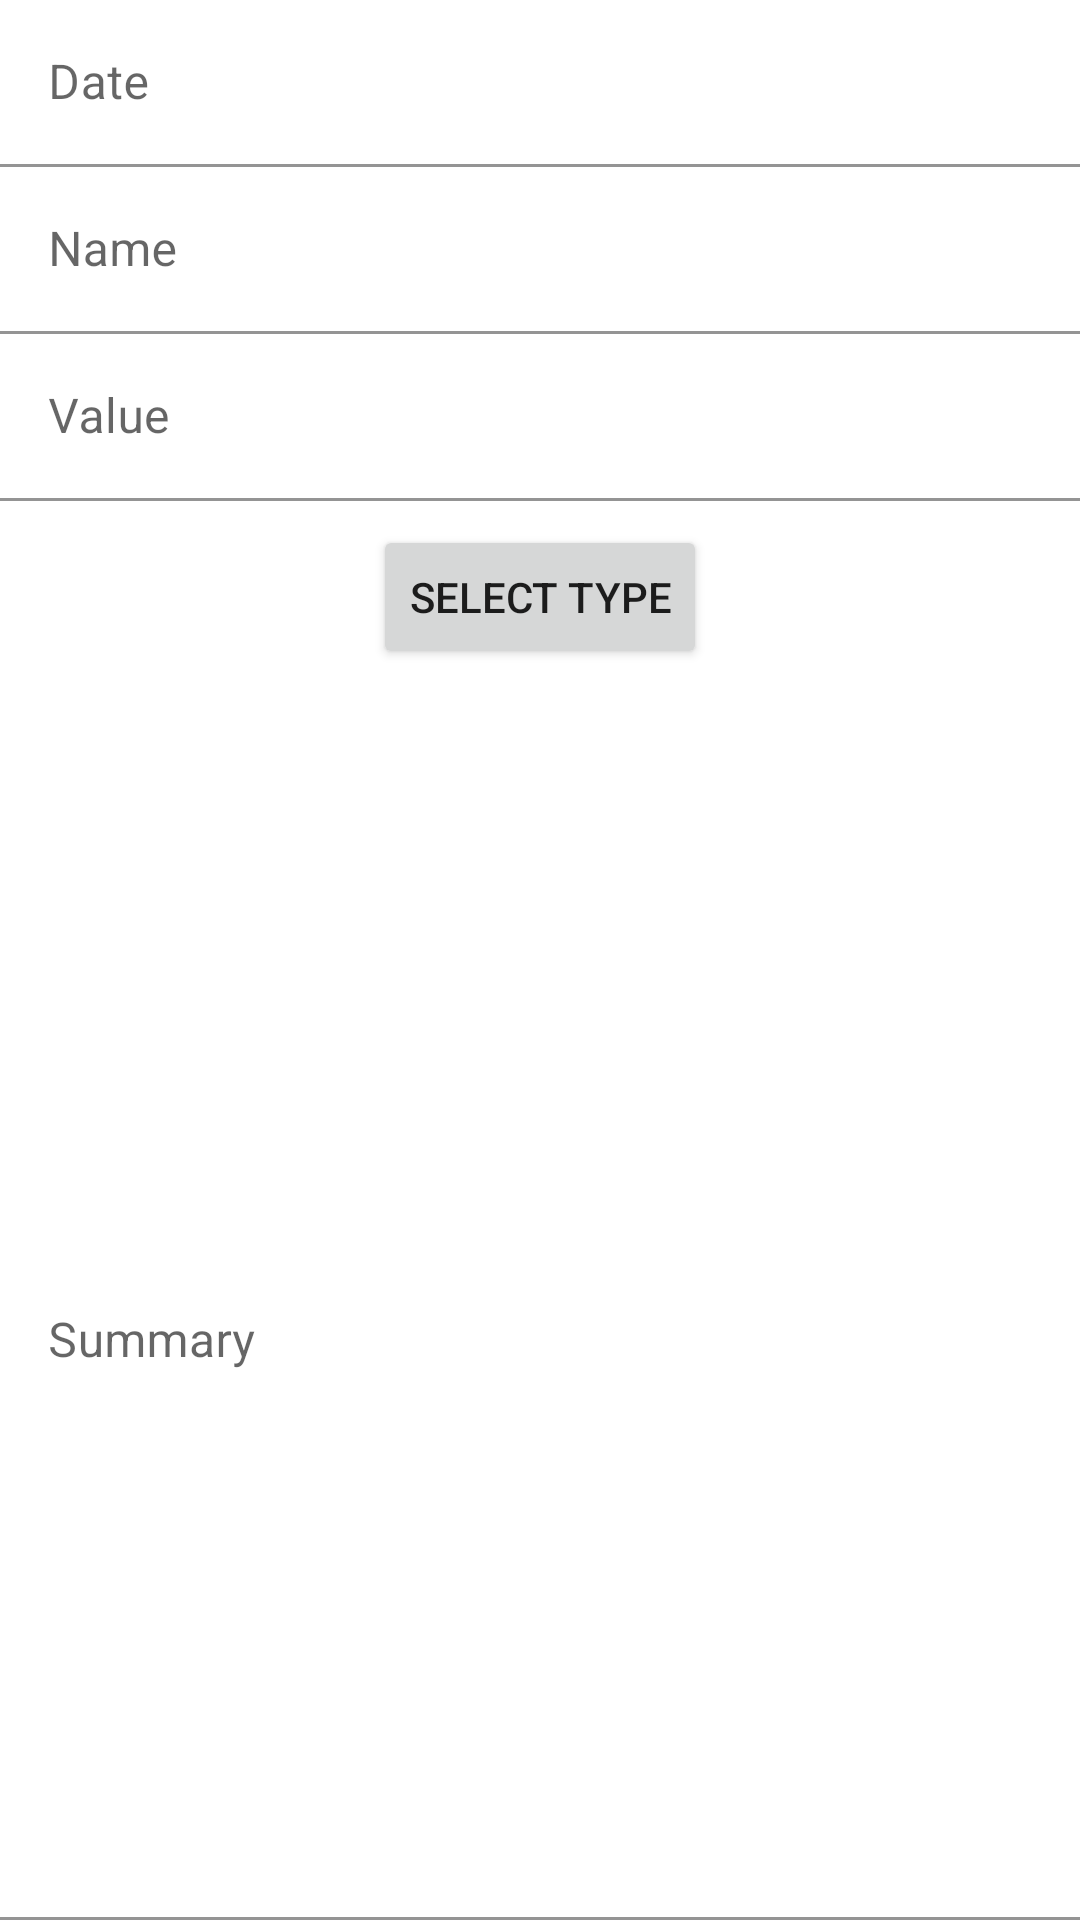

Here is an Android app screen rendered from its layout file. Give the layout XML and the strings, colors and styles it references.
<!-- AndroidManifest.xml: application theme Theme.EVAL4AND -->
<!-- res/layout/activity_add_expense.xml -->
<?xml version="1.0" encoding="utf-8"?>
<androidx.constraintlayout.widget.ConstraintLayout xmlns:android="http://schemas.android.com/apk/res/android"
    xmlns:app="http://schemas.android.com/apk/res-auto"
    xmlns:tools="http://schemas.android.com/tools"
    android:layout_width="match_parent"
    android:layout_height="match_parent"
    tools:context=".AddExpenseActivity">

    <com.google.android.material.textfield.TextInputLayout
        android:id="@+id/titleTextInput"
        android:layout_width="match_parent"
        android:layout_height="wrap_content"
        app:boxBackgroundColor="@android:color/white"
        app:layout_constraintStart_toStartOf="parent"
        app:layout_constraintEnd_toEndOf="parent"
        app:layout_constraintTop_toTopOf="parent">

        <com.google.android.material.textfield.TextInputEditText
            android:id="@+id/titleText"
            android:layout_width="match_parent"
            android:layout_height="wrap_content"
            android:hint="@string/title" />
    </com.google.android.material.textfield.TextInputLayout>

    <com.google.android.material.textfield.TextInputLayout
        android:id="@+id/authorTextInput"
        android:layout_width="0dp"
        android:layout_height="wrap_content"
        app:boxBackgroundColor="@android:color/white"
        app:layout_constraintStart_toStartOf="parent"
        app:layout_constraintEnd_toEndOf="parent"
        app:layout_constraintTop_toBottomOf="@id/titleTextInput">

        <com.google.android.material.textfield.TextInputEditText
            android:id="@+id/authorText"
            android:layout_width="match_parent"
            android:layout_height="wrap_content"
            android:hint="@string/author" />
    </com.google.android.material.textfield.TextInputLayout>
    <com.google.android.material.textfield.TextInputLayout
        android:id="@+id/pagesTextInput"
        android:layout_width="0dp"
        android:layout_height="wrap_content"
        app:boxBackgroundColor="@android:color/white"
        app:layout_constraintStart_toStartOf="parent"
        app:layout_constraintEnd_toEndOf="parent"
        app:layout_constraintTop_toBottomOf="@id/authorTextInput">

        <com.google.android.material.textfield.TextInputEditText
            android:id="@+id/pagesText"
            android:layout_width="match_parent"
            android:layout_height="wrap_content"
            android:hint="@string/pages"
            android:inputType="number"/>
    </com.google.android.material.textfield.TextInputLayout>

    <Button
        android:id="@+id/buttonAddGenre"
        android:layout_width="wrap_content"
        android:layout_height="wrap_content"
        android:text="@string/select_genre_button"
        app:layout_constraintEnd_toEndOf="parent"
        app:layout_constraintStart_toStartOf="parent"
        app:layout_constraintTop_toBottomOf="@id/pagesTextInput"
        android:layout_margin="8dp"/>

    <TextView
        android:id="@+id/genreList"
        android:layout_width="match_parent"
        android:layout_height="wrap_content"
        app:layout_constraintTop_toBottomOf="@id/buttonAddGenre"
        app:layout_constraintStart_toStartOf="parent"
        app:layout_constraintEnd_toEndOf="parent"
        tools:text="Lorem Ipsum bla bla"
        android:layout_margin="8dp"/>

    <com.google.android.material.textfield.TextInputLayout
        android:id="@+id/summaryTextInput"
        android:layout_width="match_parent"
        android:layout_height="0dp"
        app:boxBackgroundColor="@android:color/white"
        app:layout_constraintStart_toStartOf="parent"
        app:layout_constraintEnd_toEndOf="parent"
        app:layout_constraintTop_toBottomOf="@id/genreList"
        app:layout_constraintBottom_toBottomOf="parent">

        <com.google.android.material.textfield.TextInputEditText
            android:id="@+id/summaryText"
            android:layout_width="match_parent"
            android:layout_height="match_parent"
            android:hint="@string/summary"
            android:inputType="text"
            android:gravity="top"
            android:lines="8"
            android:maxLines="10"
            android:minLines="8" />
    </com.google.android.material.textfield.TextInputLayout>


</androidx.constraintlayout.widget.ConstraintLayout>
<!-- resources referenced by this layout -->
<resources>
  <string name="author">Name</string>
  <string name="pages">Value</string>
  <string name="select_genre_button">Select Type</string>
  <string name="summary">Summary</string>
  <string name="title">Date</string>
  <style name="Theme.EVAL4AND" parent="Theme.MaterialComponents.DayNight.DarkActionBar">
          
          <item name="colorPrimary">@color/purple_500</item>
          <item name="colorPrimaryVariant">@color/purple_700</item>
          <item name="colorOnPrimary">@color/white</item>
          
          <item name="colorSecondary">@color/teal_200</item>
          <item name="colorSecondaryVariant">@color/teal_700</item>
          <item name="colorOnSecondary">@color/black</item>
          
          <item name="android:statusBarColor" tools:targetApi="l">?attr/colorPrimaryVariant</item>
          
      </style>
  <!-- not gathered from this repository: default colours our renderer supplied (Android Studio template values) -->
  <color name="purple_500">#FF6200EE</color>
  <color name="purple_700">#FF3700B3</color>
  <color name="teal_200">#FF03DAC5</color>
  <color name="teal_700">#FF018786</color>
  <color name="black">#FF000000</color>
  <color name="white">#FFFFFFFF</color>
</resources>
